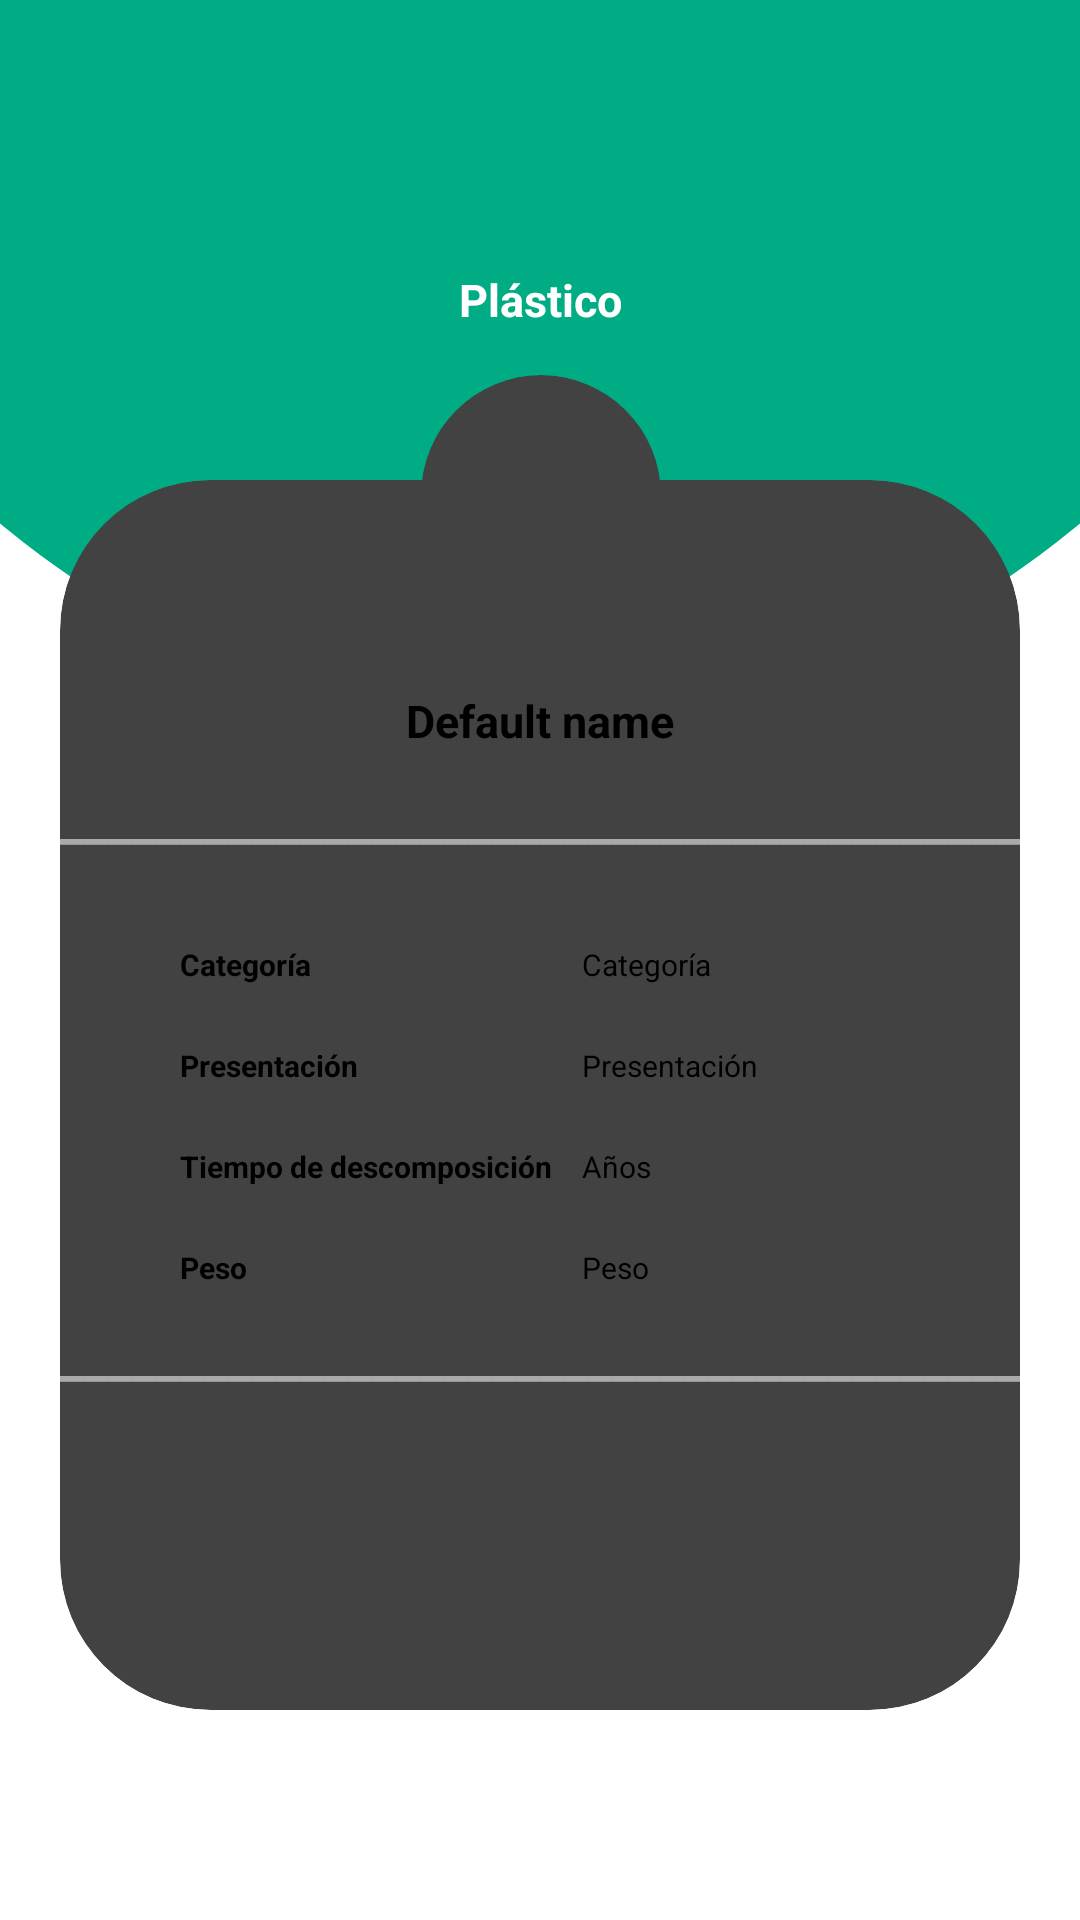

Here is an Android app screen rendered from its layout file. Give the layout XML and the strings, colors and styles it references.
<!-- AndroidManifest.xml: application theme Theme.AppSplash -->
<!-- res/layout/fragment_plastics_description.xml -->
<?xml version="1.0" encoding="utf-8"?>
<androidx.constraintlayout.widget.ConstraintLayout xmlns:android="http://schemas.android.com/apk/res/android"
    xmlns:app="http://schemas.android.com/apk/res-auto"
    xmlns:tools="http://schemas.android.com/tools"
    android:id="@+id/PlasticDescription"
    android:layout_width="match_parent"
    android:layout_height="match_parent"
    android:background="@drawable/shape_background"
    tools:context=".prueba.fragments.ConsumptionEditDeleteFragment">

    <LinearLayout
        android:layout_width="match_parent"
        android:layout_height="match_parent"
        android:orientation="vertical">

        <LinearLayout
            android:layout_width="match_parent"
            android:layout_height="wrap_content"
            android:gravity="center"
            android:orientation="horizontal">

            <ImageView
                android:id="@+id/logoApp"
                android:layout_width="wrap_content"
                android:layout_height="75dp"
                app:srcCompat="@drawable/logoapp" />
        </LinearLayout>

        <LinearLayout
            android:layout_width="match_parent"
            android:layout_height="wrap_content"
            android:gravity="center"
            android:orientation="horizontal"
            android:layout_marginTop="10dp"
            android:layout_marginBottom="10dp">
            <TextView
                android:id="@+id/textView"
                android:layout_width="216dp"
                android:layout_height="30dp"
                android:gravity="center"
                android:text="Plástico"
                android:textColor="@color/white"
                android:textSize="15dp"
                android:textStyle="bold"
                />
        </LinearLayout>

        <androidx.constraintlayout.widget.ConstraintLayout
            android:layout_width="match_parent"
            android:layout_height="match_parent"
            android:layout_gravity="center">

            <androidx.cardview.widget.CardView
                android:background="@drawable/fondo_blanco"
                android:layout_width="match_parent"
                android:layout_height="match_parent"
                android:layout_marginLeft="20dp"
                android:layout_marginRight="20dp"
                android:layout_marginTop="35dp"
                android:layout_marginBottom="70dp"
                android:layout_gravity="center"
                app:cardCornerRadius="50dp"
                app:layout_constraintEnd_toEndOf="parent"
                app:layout_constraintHorizontal_bias="0.501"
                app:layout_constraintStart_toStartOf="parent"
                app:layout_constraintTop_toTopOf="parent">

                <LinearLayout
                    android:layout_width="match_parent"
                    android:layout_height="match_parent"
                    android:layout_gravity="center"
                    android:layout_marginTop="40dp"
                    android:orientation="vertical">

                    <TextView
                        android:id="@+id/PlasticName"
                        android:layout_width="match_parent"
                        android:layout_height="wrap_content"
                        android:layout_marginTop="10dp"
                        android:layout_marginBottom="10dp"
                        android:gravity="center"
                        android:text="Default name"
                        android:textColor="@color/black"
                        android:textSize="15dp"
                        android:textStyle="bold" />

                    <TextView
                        android:layout_width="match_parent"
                        android:layout_height="wrap_content"
                        android:gravity="center"
                        android:text="________________________________________"
                        android:textColor="@color/gris"
                        android:textSize="18dp"
                        android:textStyle="bold" />

                    <TableLayout
                        android:layout_width="match_parent"
                        android:layout_height="wrap_content"
                        android:layout_marginLeft="40dp"
                        android:layout_marginTop="20dp"
                        android:layout_marginRight="40dp"
                        android:gravity="center">

                        <TableRow
                            android:layout_width="match_parent"
                            android:layout_height="match_parent"
                            android:layout_marginTop="10dp"
                            android:layout_marginBottom="10dp">

                            <TextView
                                android:layout_width="match_parent"
                                android:layout_height="match_parent"
                                android:text="Categoría"
                                android:textColor="@color/black"
                                android:textSize="10dp"
                                android:textStyle="bold" />

                            <TextView
                                android:id="@+id/categoria"
                                android:layout_width="match_parent"
                                android:layout_height="match_parent"
                                android:layout_marginLeft="10dp"
                                android:text="Categoría"
                                android:textColor="@color/black"
                                android:textSize="10dp" />
                        </TableRow>

                        <TableRow
                            android:layout_width="match_parent"
                            android:layout_height="match_parent"
                            android:layout_marginTop="10dp"
                            android:layout_marginBottom="10dp">

                            <TextView
                                android:layout_width="match_parent"
                                android:layout_height="match_parent"
                                android:text="Presentación"
                                android:textColor="@color/black"
                                android:textSize="10dp"
                                android:textStyle="bold" />

                            <TextView
                                android:id="@+id/presentacion"
                                android:layout_width="match_parent"
                                android:layout_height="match_parent"
                                android:layout_marginLeft="10dp"
                                android:text="Presentación"
                                android:textColor="@color/black"
                                android:textSize="10dp" />
                        </TableRow>

                        <TableRow
                            android:layout_width="match_parent"
                            android:layout_height="match_parent"
                            android:layout_marginTop="10dp"
                            android:layout_marginBottom="10dp">

                            <TextView
                                android:layout_width="match_parent"
                                android:layout_height="match_parent"
                                android:text="Tiempo de descomposición"
                                android:textColor="@color/black"
                                android:textSize="10dp"
                                android:textStyle="bold" />

                            <TextView
                                android:id="@+id/years"
                                android:layout_width="match_parent"
                                android:layout_height="match_parent"
                                android:layout_marginLeft="10dp"
                                android:text="Años"
                                android:textColor="@color/black"
                                android:textSize="10dp" />
                        </TableRow>

                        <TableRow
                            android:layout_width="match_parent"
                            android:layout_height="match_parent"
                            android:layout_marginTop="10dp"
                            android:layout_marginBottom="10dp">

                            <TextView
                                android:layout_width="match_parent"
                                android:layout_height="match_parent"
                                android:text="Peso"
                                android:textColor="@color/black"
                                android:textSize="10dp"
                                android:textStyle="bold" />

                            <TextView
                                android:id="@+id/peso"
                                android:layout_width="match_parent"
                                android:layout_height="match_parent"
                                android:layout_marginLeft="10dp"
                                android:text="Peso"
                                android:textColor="@color/black"
                                android:textSize="10dp" />
                        </TableRow>
                    </TableLayout>

                    <TextView
                        android:layout_width="match_parent"
                        android:layout_height="wrap_content"
                        android:gravity="center"
                        android:text="________________________________________"
                        android:textColor="@color/gris"
                        android:textSize="18dp"
                        android:textStyle="bold" />

                </LinearLayout>
            </androidx.cardview.widget.CardView>

            <androidx.cardview.widget.CardView
                android:layout_width="80dp"
                android:layout_height="80dp"
                android:layout_gravity="center"
                android:visibility="visible"
                app:cardCornerRadius="250dp"
                app:layout_constraintEnd_toEndOf="parent"
                app:layout_constraintHorizontal_bias="0.501"
                app:layout_constraintStart_toStartOf="parent"
                app:layout_constraintTop_toTopOf="parent">

                <ImageView
                    android:layout_width="match_parent"
                    android:layout_height="match_parent"
                    android:layout_gravity="top|center"
                    android:elevation="5dp"
                    android:scaleType="centerCrop"
                    android:src="@drawable/ic_launcher_background"
                    app:srcCompat="@drawable/ic_image_not_available"/>
            </androidx.cardview.widget.CardView>

        </androidx.constraintlayout.widget.ConstraintLayout>
    </LinearLayout>
</androidx.constraintlayout.widget.ConstraintLayout>
<!-- resources referenced by this layout -->
<resources>
  <color name="black">#FF000000</color>
  <color name="gris">#FFAAAAAA</color>
  <color name="white">#FFFFFFFF</color>
  <!-- drawable fondo_blanco (drawable) -->
  <?xml version="1.0" encoding="utf-8"?>
  
  <shape xmlns:android="http://schemas.android.com/apk/res/android">
   <solid android:color="@color/white"/>
  </shape>
  <!-- drawable logoapp: png bitmap (drawable-v24, 86364 bytes) -->
  <!-- drawable shape_background (drawable) -->
  <?xml version="1.0" encoding="utf-8"?>
  <layer-list xmlns:android="http://schemas.android.com/apk/res/android">
      <item android:top="0dp">
          <shape>
              <solid android:color="@color/white" />
          </shape>
      </item>
      <item android:height="10dp">
  
          <shape>
              <solid android:color="@color/white" />
          </shape>
      </item>
      <item android:top="-500dp" android:bottom="400dp" android:left="-100dp" android:right="-100dp">
          <shape>
              <corners android:radius="400dp" />
              <solid android:color="@color/green_primary" />
          </shape>
      </item>
  </layer-list>
  <style name="Theme.AppSplash" parent="Theme.SplashScreen">
          <item name="windowSplashScreenBackground">@color/green_primary</item>
          <item name="windowSplashScreenAnimatedIcon">@drawable/logoapp</item>
          <item name="windowSplashScreenAnimationDuration">300</item>
          <item name="postSplashScreenTheme">@style/Theme.Pruebas_Lista_Navegation</item>
      </style>
  <color name="green_primary">#00ac83</color>
  <style name="Theme.Pruebas_Lista_Navegation" parent="Theme.AppCompat.Light.NoActionBar">
          
          <item name="colorPrimary">@color/green_primary</item>
          <item name="colorPrimaryVariant">@color/green_secondary</item>
          <item name="colorOnPrimary">@color/white</item>
          
          <item name="colorSecondary">@color/teal_200</item>
          <item name="colorSecondaryVariant">@color/teal_700</item>
          <item name="colorOnSecondary">@color/black</item>
          
          <item name="android:statusBarColor">?attr/colorPrimaryVariant</item>
          
      </style>
  <color name="green_secondary">#FF47CC65</color>
  <color name="teal_200">#FF03DAC5</color>
  <color name="teal_700">#FF018786</color>
</resources>
